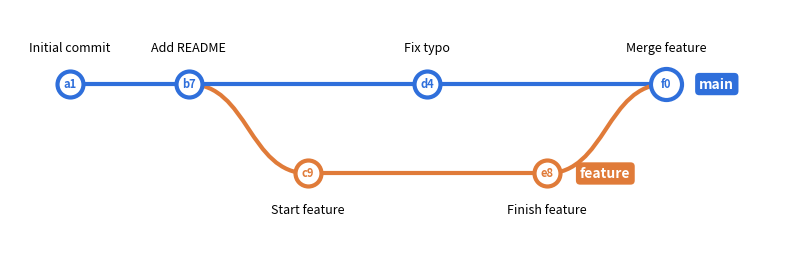

Write Python code to recreate this figure.
"""Draw a git history graph (branch, then merge) and save it as a PNG."""

import os

import matplotlib.pyplot as plt
from matplotlib.patches import PathPatch
from matplotlib.path import Path

# Each branch: (name, color). Branch index = vertical position.
BRANCHES = [
    ("main", "#2f6fdb"),
    ("feature", "#e07b39"),
]

# Commits in chronological order: (id, branch, parents, message).
# A commit with two parents is a merge commit.
COMMITS = [
    ("a1f3", 0, [], "Initial commit"),
    ("b72c", 0, ["a1f3"], "Add README"),
    ("c9e0", 1, ["b72c"], "Start feature"),
    ("d415", 0, ["b72c"], "Fix typo"),
    ("e8b2", 1, ["c9e0"], "Finish feature"),
    ("f03d", 0, ["d415", "e8b2"], "Merge feature"),
]

X_STEP = 1.6
Y_STEP = 1.2
OUTPUT = "images/git_tree_v4.png"


def position(index, branch):
    return index * X_STEP, -branch * Y_STEP


def draw_edge(ax, start, end, color):
    """Straight line within a branch, smooth S-curve between branches."""
    (x0, y0), (x1, y1) = start, end
    if y0 == y1:
        verts = [start, end]
        codes = [Path.MOVETO, Path.LINETO]
    else:
        mid = (x0 + x1) / 2
        verts = [start, (mid, y0), (mid, y1), end]
        codes = [Path.MOVETO, Path.CURVE4, Path.CURVE4, Path.CURVE4]
    ax.add_patch(PathPatch(Path(verts, codes), facecolor="none",
                           edgecolor=color, linewidth=3, zorder=1))


def main():
    fig, ax = plt.subplots(figsize=(10, 3.5))

    positions = {cid: position(i, branch) for i, (cid, branch, _, _) in enumerate(COMMITS)}
    branches = {cid: branch for cid, branch, _, _ in COMMITS}

    # Edges: color by the branch the line leads into, except merges,
    # which keep the color of the branch being merged in.
    for cid, branch, parents, _ in COMMITS:
        for parent in parents:
            color_branch = branches[parent] if branches[parent] != branch and len(parents) > 1 else branch
            draw_edge(ax, positions[parent], positions[cid], BRANCHES[color_branch][1])

    # Commit nodes and labels.
    for cid, branch, parents, message in COMMITS:
        x, y = positions[cid]
        color = BRANCHES[branch][1]
        is_merge = len(parents) > 1
        ax.scatter(x, y, s=500 if is_merge else 350, color="white",
                   edgecolor=color, linewidth=3, zorder=2)
        ax.text(x, y, cid[:2], ha="center", va="center", fontsize=8,
                fontweight="bold", color=color, zorder=3)
        offset = 0.4 if branch == 0 else -0.4
        ax.text(x, y + offset, message, ha="center",
                va="bottom" if offset > 0 else "top", fontsize=9)

    # Branch name tags at each branch's latest commit.
    for branch_index, (name, color) in enumerate(BRANCHES):
        last = [cid for cid, branch, _, _ in COMMITS if branch == branch_index][-1]
        x, y = positions[last]
        ax.text(x + 0.45, y, name, va="center", fontsize=10, color="white",
                fontweight="bold",
                bbox=dict(boxstyle="round,pad=0.3", facecolor=color, edgecolor="none"))

    ax.set_xlim(-0.8, (len(COMMITS) - 1) * X_STEP + 1.6)
    ax.set_ylim(-(len(BRANCHES) - 1) * Y_STEP - 1, 1)
    ax.set_aspect("equal")
    ax.axis("off")

    os.makedirs(os.path.dirname(OUTPUT), exist_ok=True)
    fig.savefig(OUTPUT, dpi=200, bbox_inches="tight")
    print(f"Saved {OUTPUT}")


if __name__ == "__main__":
    main()
